Photos from the image-classification dataset "bademsiniflandirma" in the GitHub repository ferhatyesilboya/bademsiniflandirma. Its 3 classes are: Kapadokya almond, Nurlu almond, Sira almond.

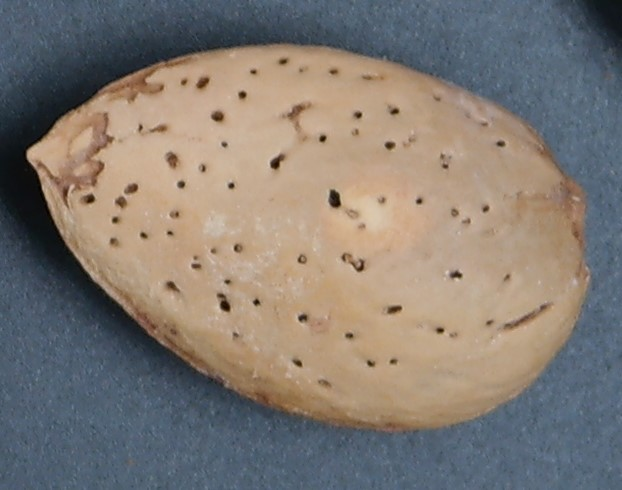
Label: Kapadokya almond

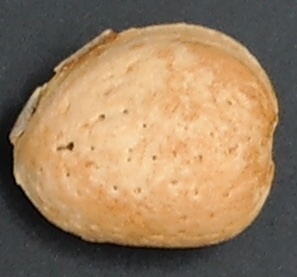
Label: Sira almond

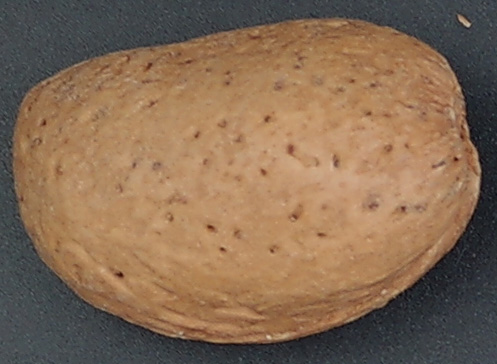
Label: Nurlu almond

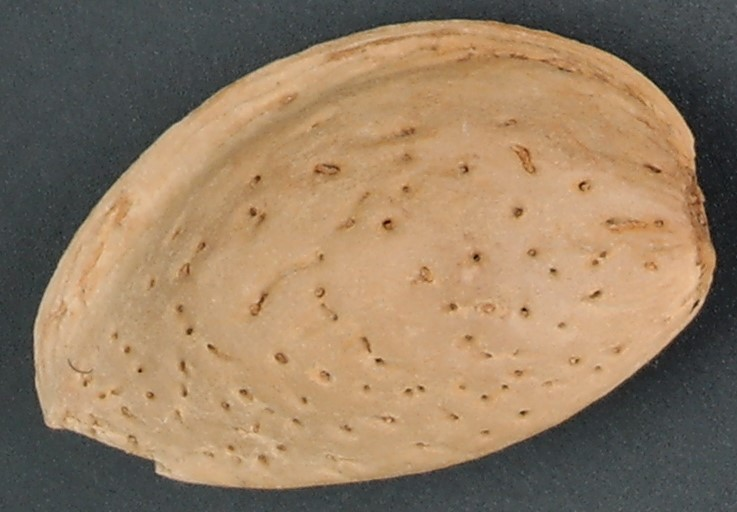
Label: Kapadokya almond

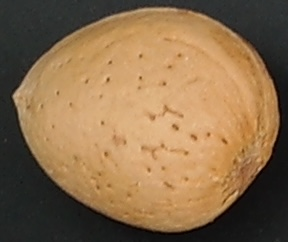
Label: Sira almond

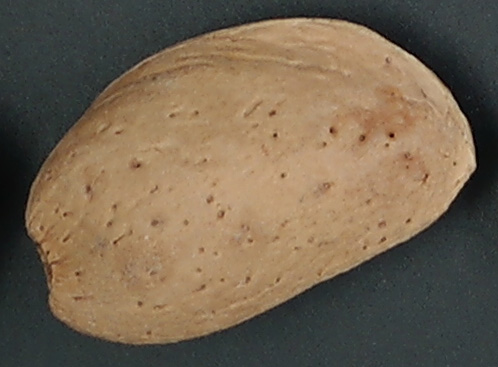
Label: Nurlu almond
